Labelled photos from "CropsDataset", an image-classification folder in marcus024/sacaapp. The possible labels are: peanut, pineapple.

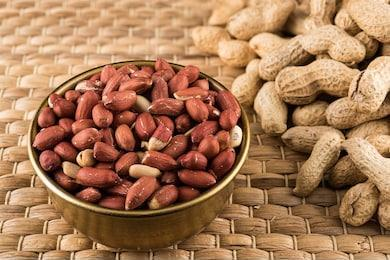
Label: peanut

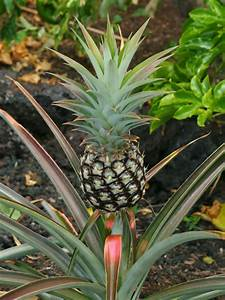
Label: pineapple

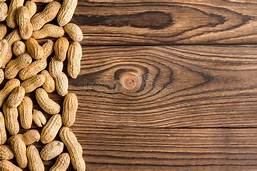
Label: peanut

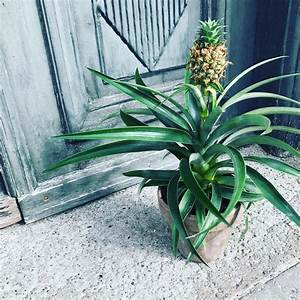
Label: pineapple

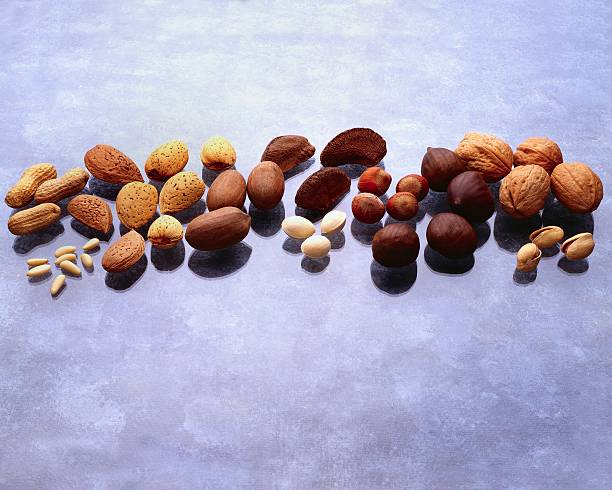
Label: peanut

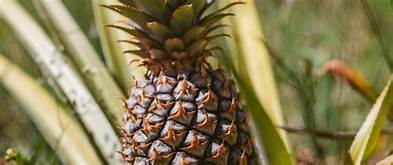
Label: pineapple
